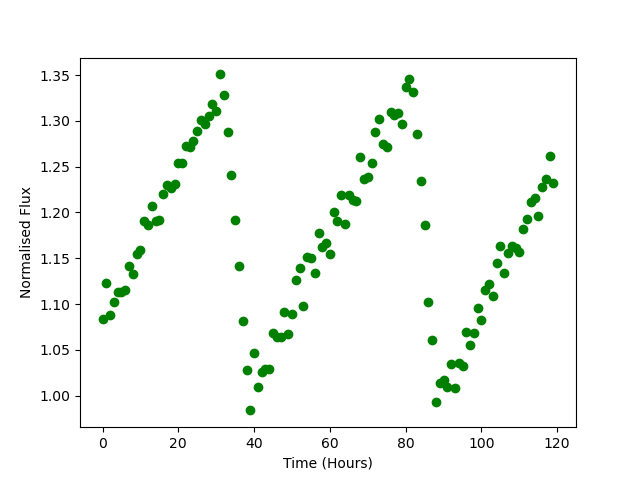

Source data for this figure (header and first rows):
Time, Flux
0.0, 1.084
1.0, 1.123
2.0, 1.088
3.0, 1.102
4.0, 1.113
5.0, 1.113
6.0, 1.116
7.0, 1.142
8.0, 1.133
9.0, 1.155
10.0, 1.159
11.0, 1.191
12.0, 1.186
13.0, 1.208
14.0, 1.191
15.0, 1.192
16.0, 1.22
17.0, 1.23
18.0, 1.227
19.0, 1.231
20.0, 1.254
21.0, 1.254
22.0, 1.273
23.0, 1.271
24.0, 1.278
25.0, 1.289
26.0, 1.301
27.0, 1.297
28.0, 1.305
29.0, 1.319
30.0, 1.311
31.0, 1.351
32.0, 1.328
33.0, 1.288
34.0, 1.241
35.0, 1.192
36.0, 1.142
37.0, 1.082
38.0, 1.028
39.0, 0.9838
40.0, 1.047
41.0, 1.009
42.0, 1.026
43.0, 1.029
44.0, 1.029
45.0, 1.068
46.0, 1.063
47.0, 1.064
48.0, 1.091
49.0, 1.067
50.0, 1.089
51.0, 1.126
52.0, 1.139
53.0, 1.098
54.0, 1.151
55.0, 1.15
56.0, 1.134
57.0, 1.177
58.0, 1.162
59.0, 1.167
... 60 more rows
